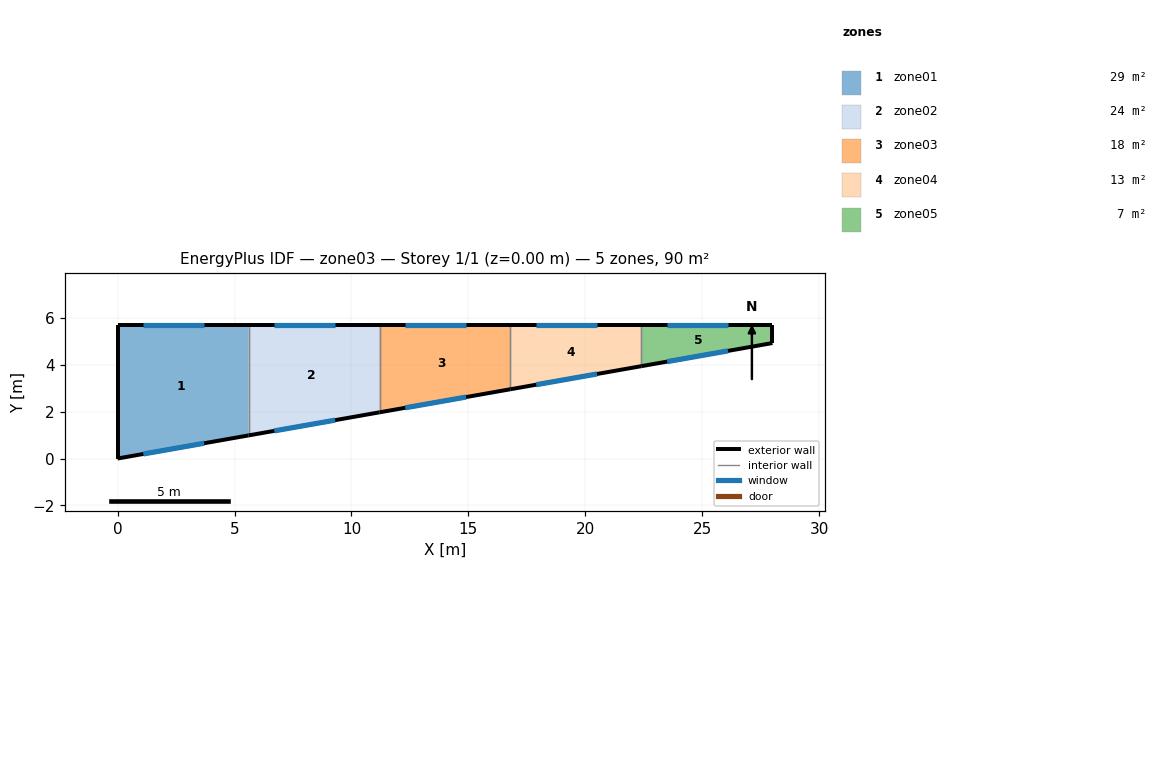
=== STOREY PLAN SPEC (per zone: floor XY polygon, exterior-wall plan segments, windows/doors) ===
zone 1: zone01  (29.2 m²)
  floor: (0.00, 5.70) (5.60, 5.70) (5.60, 0.99) (0.00, 0.00)
  exterior wall: (0.00, 0.00) – (5.60, 0.99)  [5.7 m]
    window: (1.10, 0.19) – (3.70, 0.65)  [5.8 m²]
  exterior wall: (5.60, 5.70) – (0.00, 5.70)  [5.6 m]
    window: (1.10, 5.70) – (3.70, 5.70)  [5.7 m²]
  exterior wall: (0.00, 5.70) – (0.00, 0.00)  [5.7 m]
  interior walls: 1
zone 2: zone02  (23.6 m²)
  floor: (5.60, 5.70) (11.20, 5.70) (11.20, 1.97) (5.60, 0.99)
  exterior wall: (5.60, 0.99) – (11.20, 1.97)  [5.7 m]
    window: (6.70, 1.18) – (9.30, 1.64)  [5.8 m²]
  exterior wall: (11.20, 5.70) – (5.60, 5.70)  [5.6 m]
    window: (6.70, 5.70) – (9.30, 5.70)  [5.7 m²]
  interior walls: 2
zone 3: zone03  (18.1 m²)
  floor: (11.20, 5.70) (16.80, 5.70) (16.80, 2.96) (11.20, 1.97)
  exterior wall: (11.20, 1.97) – (16.80, 2.96)  [5.7 m]
    window: (12.30, 2.17) – (14.90, 2.63)  [5.8 m²]
  exterior wall: (16.80, 5.70) – (11.20, 5.70)  [5.6 m]
    window: (12.30, 5.70) – (14.90, 5.70)  [5.7 m²]
  interior walls: 2
zone 4: zone04  (12.6 m²)
  floor: (16.80, 5.70) (22.40, 5.70) (22.40, 3.95) (16.80, 2.96)
  exterior wall: (16.80, 2.96) – (22.40, 3.95)  [5.7 m]
    window: (17.90, 3.16) – (20.50, 3.61)  [5.8 m²]
  exterior wall: (22.40, 5.70) – (16.80, 5.70)  [5.6 m]
    window: (17.90, 5.70) – (20.50, 5.70)  [5.7 m²]
  interior walls: 2
zone 5: zone05  (7.0 m²)
  floor: (22.40, 5.70) (28.00, 5.70) (28.00, 4.94) (22.40, 3.95)
  exterior wall: (22.40, 3.95) – (28.00, 4.94)  [5.7 m]
    window: (23.50, 4.14) – (26.10, 4.60)  [5.8 m²]
  exterior wall: (28.00, 4.94) – (28.00, 5.70)  [0.8 m]
  exterior wall: (28.00, 5.70) – (22.40, 5.70)  [5.6 m]
    window: (23.50, 5.70) – (26.10, 5.70)  [5.7 m²]
  interior walls: 1

=== DERIVED (storey summary) ===
Building: zone03
Storey: 1 of 1  (floor level z = 0.00 m)
Storey gross floor area: 90.5 m²
Zones on this storey: 5
  - zone01: floor 29.2 m²; exterior wall 17.0 m (108.7 m²); 2 window(s) 11.5 m²; WWR 10.6%
  - zone02: floor 23.6 m²; exterior wall 11.3 m (72.2 m²); 2 window(s) 11.5 m²; WWR 16.0%
  - zone03: floor 18.1 m²; exterior wall 11.3 m (72.2 m²); 2 window(s) 11.5 m²; WWR 16.0%
  - zone04: floor 12.6 m²; exterior wall 11.3 m (72.2 m²); 2 window(s) 11.5 m²; WWR 16.0%
  - zone05: floor 7.0 m²; exterior wall 12.1 m (77.1 m²); 2 window(s) 11.5 m²; WWR 14.9%
Zone adjacency: (none detected)